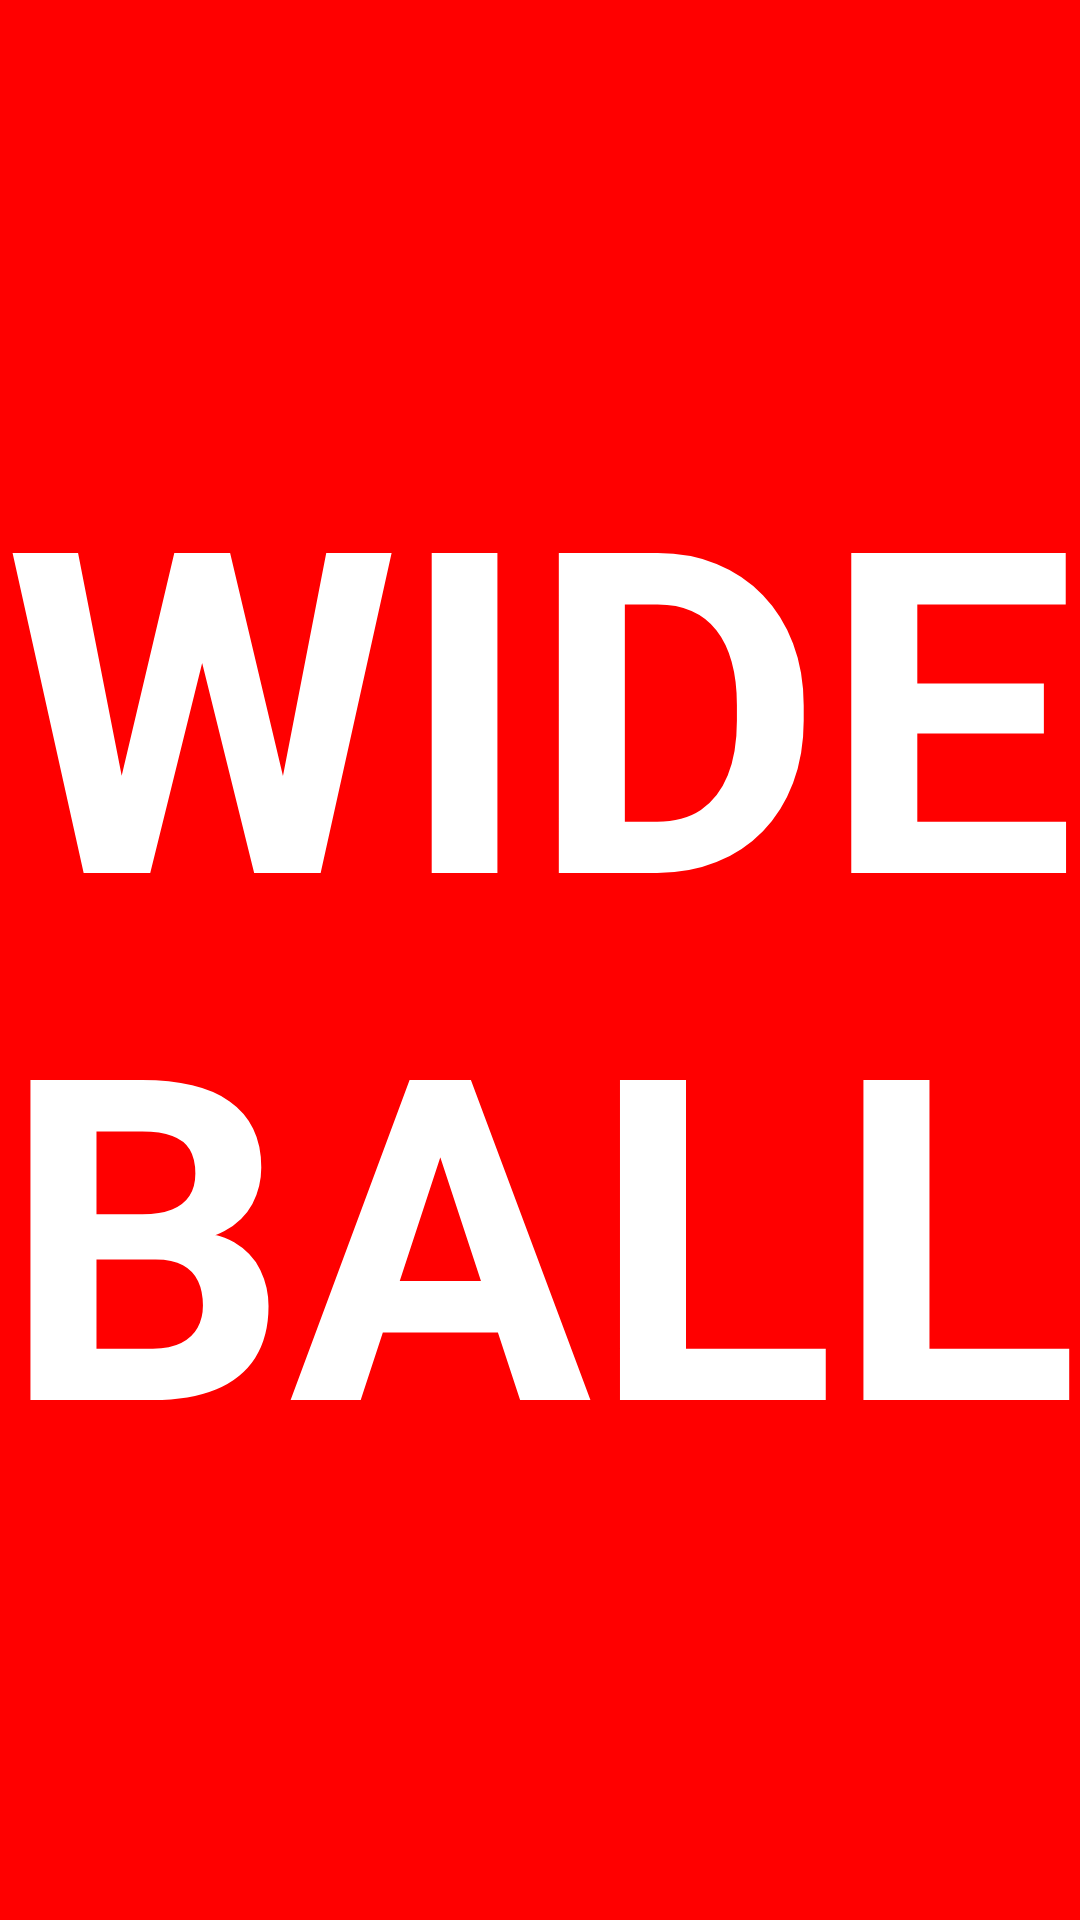

Produce the Android XML layout that renders to this screen, including the resource entries it uses.
<!-- AndroidManifest.xml: application theme android:Theme.Holo.Light.NoActionBar.Fullscreen -->
<!-- res/layout/wide_popup.xml -->
<?xml version="1.0" encoding="utf-8"?>

<RelativeLayout xmlns:android="http://schemas.android.com/apk/res/android"
    android:id="@+id/wide_popup"
    android:layout_width="fill_parent"
    android:layout_height="fill_parent"
    android:layout_gravity="center"
    android:background="#ffff0000" >

    <ViewFlipper android:id="@+id/flipper" android:layout_width="fill_parent" android:layout_height="wrap_content" android:flipInterval="1000" android:layout_x="-1.0dip" android:layout_y="187.0dip" android:foregroundGravity="center">

        <TextView
            android:layout_width="fill_parent"
            android:layout_height="wrap_content"
            android:gravity="center_horizontal"
            android:textColor="#ffffff" />

    </ViewFlipper>
    <Button android:id="@+id/close" android:background="@drawable/delete" android:layout_width="80.0dip" android:layout_height="80.0dip" android:layout_x="1.0dip" android:layout_y="3.0dip" />

    <TextView
        android:id="@+id/tv11"
        android:layout_width="fill_parent"
        android:layout_height="wrap_content"
        android:layout_alignParentLeft="true"
        android:layout_centerVertical="true"
        android:gravity="center"
        android:text="WIDE BALL"
        android:textColor="#ffffff"
        android:textSize="150.0sp"
        android:textStyle="bold" />
    <TextView
        android:id="@+id/demovideoanimation"
        android:layout_width="fill_parent"
        android:layout_height="fill_parent"
        android:gravity="center"
        android:orientation="vertical"
        android:textSize="400dp"
        android:textStyle="bold"
        android:textColor="#000000"
        android:fontFamily="fonts/TIMES.TTF"
        android:text="DEMO" 
        android:visibility="gone"/>

</RelativeLayout>
<!-- resources referenced by this layout -->
<resources>

</resources>
